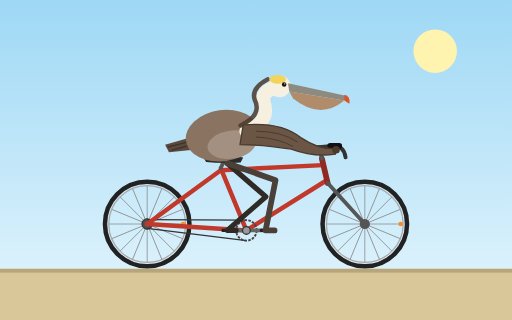
t = 0.00 s
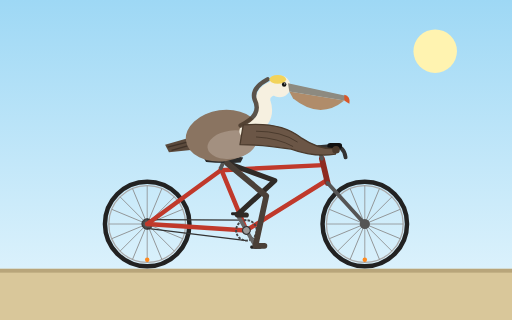
t = 0.20 s
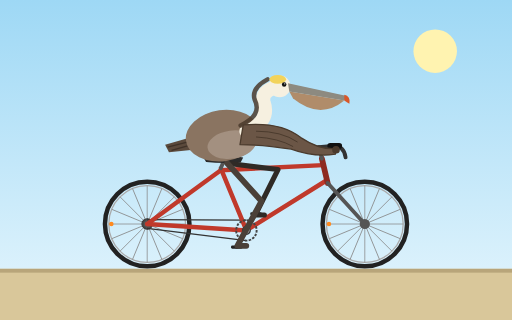
t = 0.40 s
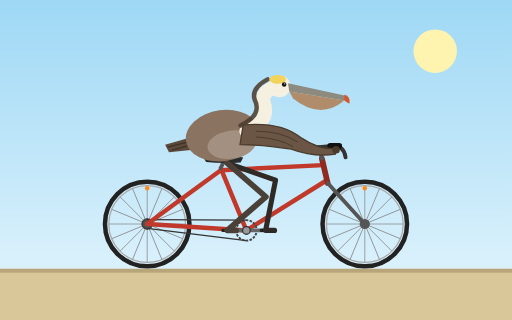
t = 0.60 s
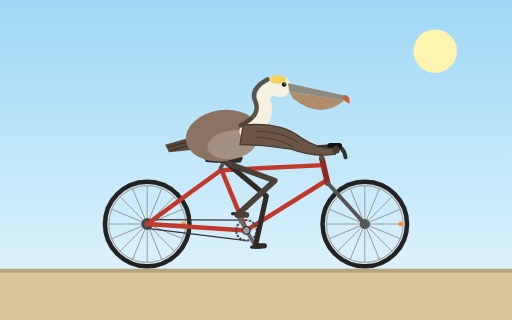
t = 0.80 s
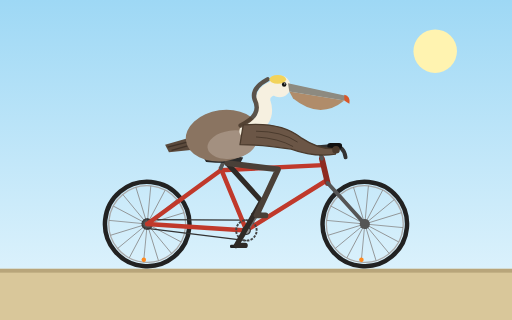
t = 1.01 s

The animated SVG that drew these frames (rendered in a browser with its animation timeline set to each time). Animation: 7 SMIL elements (animate=2,animateTransform=5); one cycle of 1.20 s, repeats indefinitely.

<svg xmlns="http://www.w3.org/2000/svg" viewBox="0 0 800 500" width="800" height="500">
  <title>California brown pelican riding a bicycle</title>
  <defs>
    <linearGradient id="sky" x1="0" y1="0" x2="0" y2="1">
      <stop offset="0" stop-color="#9ed8f5"/>
      <stop offset="1" stop-color="#e6f6fd"/>
    </linearGradient>
  </defs>

  <rect x="0" y="0" width="800" height="500" fill="url(#sky)"/>
  <circle cx="680" cy="80" r="34" fill="#fff3b0"/>
  <rect x="0" y="420" width="800" height="80" fill="#d9c79a"/>
  <rect x="0" y="420" width="800" height="6" fill="#b8a57a"/>

  <!-- rear wheel -->
  <g transform="translate(230,350)">
    <g>
      <animateTransform attributeName="transform" type="rotate" from="0" to="360" dur="0.8s" repeatCount="indefinite"/>
      <circle r="66" fill="none" stroke="#222" stroke-width="7"/>
      <circle r="60" fill="none" stroke="#aaa" stroke-width="2"/>
      <g stroke="#888" stroke-width="1.2">
        <line x1="-60" y1="0" x2="60" y2="0"/>
        <line x1="-60" y1="0" x2="60" y2="0" transform="rotate(22.5)"/>
        <line x1="-60" y1="0" x2="60" y2="0" transform="rotate(45)"/>
        <line x1="-60" y1="0" x2="60" y2="0" transform="rotate(67.5)"/>
        <line x1="-60" y1="0" x2="60" y2="0" transform="rotate(90)"/>
        <line x1="-60" y1="0" x2="60" y2="0" transform="rotate(112.5)"/>
        <line x1="-60" y1="0" x2="60" y2="0" transform="rotate(135)"/>
        <line x1="-60" y1="0" x2="60" y2="0" transform="rotate(157.5)"/>
      </g>
      <circle r="8" fill="#555"/>
      <circle r="8" fill="none" stroke="#333" stroke-width="2"/>
      <circle cx="56" cy="0" r="3.5" fill="#ff8a1f"/>
      <circle r="7" cx="0" cy="0" fill="none" stroke="#444" stroke-width="3" stroke-dasharray="3 2"/>
    </g>
  </g>

  <!-- front wheel -->
  <g transform="translate(570,350)">
    <g>
      <animateTransform attributeName="transform" type="rotate" from="0" to="360" dur="0.8s" repeatCount="indefinite"/>
      <circle r="66" fill="none" stroke="#222" stroke-width="7"/>
      <circle r="60" fill="none" stroke="#aaa" stroke-width="2"/>
      <g stroke="#888" stroke-width="1.2">
        <line x1="-60" y1="0" x2="60" y2="0"/>
        <line x1="-60" y1="0" x2="60" y2="0" transform="rotate(22.5)"/>
        <line x1="-60" y1="0" x2="60" y2="0" transform="rotate(45)"/>
        <line x1="-60" y1="0" x2="60" y2="0" transform="rotate(67.5)"/>
        <line x1="-60" y1="0" x2="60" y2="0" transform="rotate(90)"/>
        <line x1="-60" y1="0" x2="60" y2="0" transform="rotate(112.5)"/>
        <line x1="-60" y1="0" x2="60" y2="0" transform="rotate(135)"/>
        <line x1="-60" y1="0" x2="60" y2="0" transform="rotate(157.5)"/>
      </g>
      <circle r="8" fill="#555"/>
      <circle cx="56" cy="0" r="3.5" fill="#ff8a1f"/>
    </g>
  </g>

  <!-- chain -->
  <g stroke="#333" stroke-width="2" fill="none">
    <line x1="385" y1="344" x2="230" y2="343"/>
    <line x1="385" y1="376" x2="230" y2="357"/>
  </g>

  <!-- frame -->
  <g stroke="#c0392b" stroke-width="7" stroke-linecap="round" stroke-linejoin="round" fill="none">
    <line x1="385" y1="360" x2="345" y2="263"/>
    <line x1="345" y1="266" x2="505" y2="258"/>
    <line x1="385" y1="360" x2="510" y2="282"/>
    <line x1="385" y1="360" x2="230" y2="350"/>
    <line x1="345" y1="266" x2="230" y2="350"/>
  </g>
  <!-- head tube, fork, stem, handlebar -->
  <g stroke-linecap="round" stroke-linejoin="round" fill="none">
    <line x1="503" y1="248" x2="512" y2="286" stroke="#8e2a20" stroke-width="9"/>
    <line x1="512" y1="286" x2="570" y2="350" stroke="#555" stroke-width="6"/>
    <line x1="503" y1="248" x2="498" y2="230" stroke="#555" stroke-width="6"/>
    <path d="M498 230 L520 228 Q538 228 540 246" stroke="#333" stroke-width="6"/>
    <line x1="516" y1="228" x2="530" y2="228" stroke="#111" stroke-width="9"/>
  </g>
  <!-- seat post and saddle -->
  <line x1="345" y1="263" x2="351" y2="248" stroke="#555" stroke-width="6" stroke-linecap="round"/>
  <path d="M318 246 Q345 238 380 246 L376 254 Q345 256 322 253 Z" fill="#2b2b2b"/>

  <!-- crank, chainring, pedals -->
  <g transform="translate(385,360)">
    <g>
      <animateTransform attributeName="transform" type="rotate" from="0" to="360" dur="1.2s" repeatCount="indefinite"/>
      <circle r="16" fill="none" stroke="#444" stroke-width="3" stroke-dasharray="4 2"/>
      <line x1="0" y1="0" x2="30" y2="0" stroke="#666" stroke-width="6" stroke-linecap="round"/>
      <line x1="0" y1="0" x2="-30" y2="0" stroke="#666" stroke-width="6" stroke-linecap="round"/>
      <g transform="translate(30,0)">
        <g>
          <animateTransform attributeName="transform" type="rotate" from="360" to="0" dur="1.2s" repeatCount="indefinite"/>
          <rect x="-9" y="-2.5" width="18" height="5" rx="2" fill="#222"/>
        </g>
      </g>
      <g transform="translate(-30,0)">
        <g>
          <animateTransform attributeName="transform" type="rotate" from="360" to="0" dur="1.2s" repeatCount="indefinite"/>
          <rect x="-9" y="-2.5" width="18" height="5" rx="2" fill="#222"/>
        </g>
      </g>
      <circle r="6" fill="#999" stroke="#333" stroke-width="2"/>
    </g>
  </g>

  <!-- far leg -->
  <path fill="none" stroke="#2f2a26" stroke-width="8" stroke-linecap="round" stroke-linejoin="round" d="M355 255 L415.4 307.5 L355 360 L369 360">
    <animate attributeName="d" dur="1.2s" repeatCount="indefinite" calcMode="linear" values="
      M355 255 L415.4 307.5 L355 360 L369 360;
      M355 255 L427 289.8 L363.8 338.8 L377.8 338.8;
      M355 255 L434.1 266.9 L385 330 L399 330;
      M355 255 L434.5 264 L406.2 338.8 L420.2 338.8;
      M355 255 L430.5 281.5 L415 360 L429 360;
      M355 255 L419.5 302.3 L406.2 381.2 L420.2 381.2;
      M355 255 L409.2 313.8 L385 390 L399 390;
      M355 255 L408.3 314.7 L363.8 381.2 L377.8 381.2;
      M355 255 L415.4 307.5 L355 360 L369 360"/>
  </path>

  <!-- near leg -->
  <path fill="none" stroke="#4a4038" stroke-width="9" stroke-linecap="round" stroke-linejoin="round" d="M355 255 L430.5 281.5 L415 360 L429 360">
    <animate attributeName="d" dur="1.2s" repeatCount="indefinite" calcMode="linear" values="
      M355 255 L430.5 281.5 L415 360 L429 360;
      M355 255 L419.5 302.3 L406.2 381.2 L420.2 381.2;
      M355 255 L409.2 313.8 L385 390 L399 390;
      M355 255 L408.3 314.7 L363.8 381.2 L377.8 381.2;
      M355 255 L415.4 307.5 L355 360 L369 360;
      M355 255 L427 289.8 L363.8 338.8 L377.8 338.8;
      M355 255 L434.1 266.9 L385 330 L399 330;
      M355 255 L434.5 264 L406.2 338.8 L420.2 338.8;
      M355 255 L430.5 281.5 L415 360 L429 360"/>
  </path>

  <!-- pelican tail -->
  <path d="M300 214 L258 226 L264 238 L302 234 Z" fill="#5b4a3c"/>
  <path d="M300 220 L262 230 M300 226 L268 235" stroke="#3f3228" stroke-width="2" fill="none"/>

  <!-- body -->
  <ellipse cx="348" cy="212" rx="58" ry="40" fill="#8a7461" transform="rotate(-8 348 212)"/>
  <ellipse cx="362" cy="226" rx="38" ry="22" fill="#a39080" transform="rotate(-8 362 226)"/>

  <!-- neck -->
  <path d="M385 205 Q422 190 412 160 Q407 142 435 135" fill="none" stroke="#f6f0e0" stroke-width="22" stroke-linecap="round"/>
  <path d="M376 196 Q410 180 398 156 Q392 138 418 124" fill="none" stroke="#4a3a2c" stroke-width="7" stroke-linecap="round" opacity="0.85"/>

  <!-- head -->
  <circle cx="437" cy="135" r="17" fill="#f6f0e0"/>
  <ellipse cx="434" cy="124" rx="13" ry="7" fill="#f2d35b"/>
  <circle cx="444" cy="132" r="3.5" fill="#111"/>
  <circle cx="445" cy="131" r="1" fill="#fff"/>

  <!-- bill and pouch -->
  <path d="M450 130 L542 150 L538 157 L452 143 Z" fill="#8d8a80"/>
  <path d="M452 143 L538 157 Q500 188 458 154 Z" fill="#b08c6a"/>
  <path d="M538 148 Q548 150 546 162 Q542 160 538 157 Z" fill="#d8572a"/>

  <!-- wing reaching to handlebar -->
  <path d="M380 195 Q440 190 470 215 Q500 235 526 232 L524 241 Q490 246 455 233 Q410 226 375 226 Z" fill="#6b5646" stroke="#4a3a2c" stroke-width="2" stroke-linejoin="round"/>
  <path d="M400 205 Q440 205 465 222 M400 214 Q435 216 458 229" fill="none" stroke="#4a3a2c" stroke-width="1.5"/>
  <circle cx="525" cy="234" r="6" fill="#4a3a2c"/>
</svg>
